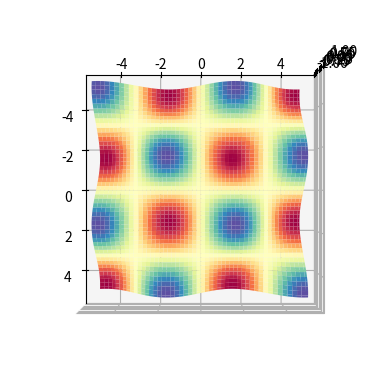

The matplotlib source for this figure:
import numpy as np
import matplotlib.pyplot as plt

ax = plt.axes(projection='3d')

# x = np.random.random(100)
# y = np.random.random(100)
# z = np.random.random(100)

# ax.scatter(x,y,z)
# ax.set_title('3D')

# plt.show()

# x = np.arange(0, 50, 0.1)
# y = np.sin(x)
# z = np.cos(x)

# ax.plot(x,y,z)
# ax.set_title('3D')
# plt.show()

x = np.arange(-5, 5, 0.1)
y = np.arange(-5, 5, 0.1)

X, Y = np.meshgrid(x,y)
Z = np.sin(X) * np.sin(Y)

ax.plot_surface(X,Y,Z, cmap='Spectral')
ax.view_init(azim=0,elev=90)

plt.show()